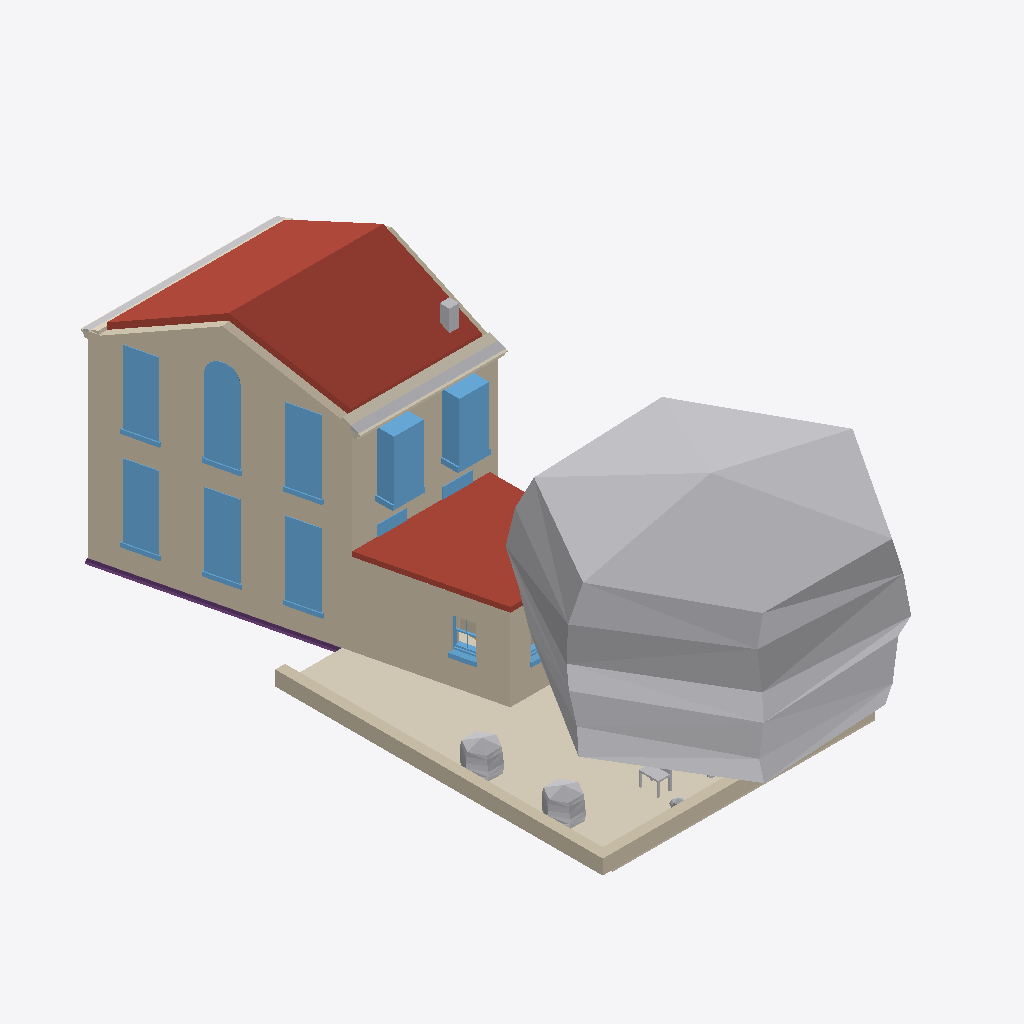
Isometric view of an IFC building model (IFC-SPF (STEP), schema IFC4, length unit metre), seen from the south-west, elements coloured by IFC class: 12 windows (light blue), 10 walls (beige), 8 other elements (light grey), 5 coverings (cream), 3 roofs (red-brown), 1 footing (purple).
Extent 8.9 m × 20.0 m × 8.2 m (x, y, z). Storeys (4): My Storey at 0.00 m; 0 at 0.00 m; 1 at 3.00 m; 2 at 6.00 m. Elements (99): 23 IfcWindow, 19 IfcWall, 12 IfcFurniture, 7 IfcGeographicElement, 7 IfcStructuralSurfaceMember, 6 IfcCovering, 6 IfcDoor, 4 IfcFooting, 4 IfcRoof, 3 IfcFurnishingElement, 3 IfcSanitaryTerminal, 2 IfcPipeSegment.

HEADER;
FILE_DESCRIPTION(('ViewDefinition[DesignTransferView]'),'2;1');
FILE_NAME('_test_simple.ifc','2026-03-11T21:29:07+00:00',(''),(''),'IfcOpenShell 0.0.0','Bonsai 0.0.0','Nobody');
FILE_SCHEMA(('IFC4'));
ENDSEC;
DATA;
#1=IFCPROJECT('3I5QJa_Pn1vheo0P8mSbGb',$,'My Project',$,$,$,$,(#10,#22),#5);
#27=IFCSITE('3vkwU6F8P13A05QZG9nFpo',$,'My Site',$,$,#50,$,$,$,$,$,$,$,$);
#70=IFCSITE('3yXS79Xq92teKYr_IrERj$',$,'Cube',$,$,$,$,$,$,(53,23,0),(1,28,0),75.0,$,$);
#33=IFCBUILDING('1iqhe_Hbr9mhk9ldqUu4WX',$,'My Building',$,$,#56,$,$,$,$,$,$);
#71=IFCBUILDING('1hbDI4F9X7pAvWvHSJe_Av',$,'Cube',$,$,#82,#3670,$,$,$,$,$);
#39=IFCBUILDINGSTOREY('2FqJrTHs18C9GB5pjFG72p',$,'My Storey',$,$,#62,$,$,$,$);
#86=IFCBUILDINGSTOREY('2X5JY0ryfEceifU2sHGh_d',$,'0','Storey 0',$,#92,$,'Storey 0',.ELEMENT.,0.0);
#93=IFCBUILDINGSTOREY('33$lxJbGDE$P8BcsVLNTl6',$,'2','Storey 2',$,#10756,$,'Storey 2',.ELEMENT.,6.0);
#8873=IFCBUILDINGSTOREY('1dkSiZ$0v6DeJ4q5kHiVGE',$,'1','Storey 1',$,#8878,$,'Storey 1',.ELEMENT.,3.0);
#4058=IFCGEOGRAPHICELEMENT('0g4FVJlgj4VeaSCQeK8xV5',$,'fruit tree',$,'VEGETATION',#7616,#4251,$,.USERDEFINED.);
#111=IFCWALL('3vF_dOjHPDaRTG8UuWFCGf',$,'exterior',$,$,#9985,#292,$,$);
#3241=IFCROOF('03vy0vHin008lhiiVY4wwA',$,'pitched-roof',$,$,#10801,#3313,$,$);
#5620=IFCCOVERING('0Ys7lufvz8PBxylnj8wcey',$,'south-garden paving',$,$,#5638,#5628,$,.FLOORING.);
#9139=IFCWALL('334h0HFIb7ZPSj6aYKtbiA',$,'ground-west',$,$,#10192,#10670,$,$);
#5964=IFCWALL('3qcGaF0Yr4V9BffHarUr5$',$,'extension west wall',$,$,#8266,#6019,$,$);
#6192=IFCROOF('257YMF9XT5EfOlTqHFubyQ',$,'extension roof',$,$,#8346,#8315,$,.FLAT_ROOF.);
#3343=IFCROOF('0ax4DblLXEyR$QhxuNSJft',$,'pitched-roof',$,$,#10796,#3386,$,$);
#5661=IFCWALL('2HMMcWKpn91RqSXsX2A5pf',$,'south garden sitting wall west',$,$,#5704,#5683,$,$);
#1664=IFCWALL('12hK6XtRX6exQLPGv35sI8',$,'exterior',$,$,#9945,#1735,$,$);
#5639=IFCWALL('3FZ$rYHT18KhcyaMAIYJiM',$,'south garden sitting wall south',$,$,#5660,#5650,$,$);
#1742=IFCWINDOW('0fY7$l5zn4pBikLiHsEt1I',$,'living outside window',$,$,#10094,#2023,$,1.82,0.91,$,$,$);
#2081=IFCWINDOW('3eUYrk7vjC4QEnIcY2FOfZ',$,'living outside window',$,$,#10099,#2104,$,1.82,0.91,$,$,$);
#647=IFCWINDOW('04zgcmU5H9XfGQTZfFD25M',$,'living outside window',$,$,#10074,#1146,$,2.65,0.91,$,$,$);
#1245=IFCWINDOW('3iTnMRB2nB7PIa7OoV8Qjs',$,'living outside window',$,$,#10079,#1268,$,2.23,0.91,$,$,$);
#10472=IFCWINDOW('3$Da9Zz5r8VRu7TLOCYElj',$,'win-west-3',$,$,#10482,#10491,$,2.23,0.91,$,$,$);
#10408=IFCWINDOW('3qoICPyEvFQOXVGl4Kt8tT',$,'win-west-2',$,$,#10418,#10708,$,2.23,0.91,$,$,$);
#299=IFCWINDOW('0hTOeigij3GPsbWIrdg7Sw',$,'living outside window',$,$,#10069,#593,$,2.23,0.91,$,$,$);
#10358=IFCWINDOW('3In02j4fDCE8fDp4xZYraa',$,'win-west-1',$,$,#10368,#10377,$,2.23,0.91,$,$,$);
#5963=IFCWALL('09HorAnUL0OQlDqI_PTE63',$,'extension south wall',$,$,#8659,#8313,$,$);
#2973=IFCCOVERING('1jaYVvZ8j80Av2QwiE8uSX',$,'eaves tiles',$,$,#10821,#2983,$,$);
#2949=IFCPIPESEGMENT('0VMcwK4sP11RAeKJDdtDlm',$,'eaves gutter',$,$,#10831,#2959,$,$);
#2530=IFCFOOTING('33H8QLsuH4wxTTt5lK3DdD',$,'ground beam',$,$,#2753,#2556,$,$);
#7345=IFCGEOGRAPHICELEMENT('18vSKuoRT6vOlNRJdGtLqy',$,'shrub west north',$,$,#7419,#7478,$,$);
#7347=IFCGEOGRAPHICELEMENT('0vendiOOj578DxNJ_G2OdQ',$,'shrub west south',$,$,#7429,#7508,$,$);
#9091=IFCWALL('3ou9hOwEP7DhWMecwJx0$Y',$,'ground-south',$,$,#9112,#10668,$,$);
#2848=IFCPIPESEGMENT('0IglpAwRDCsewuY3XPZ7M0',$,'eaves gutter',$,$,#10816,#2859,$,$);
#2925=IFCCOVERING('2Ug5H_39bB2Q$86JsXFh9I',$,'eaves corona',$,$,#10826,#2935,$,$);
#6627=IFCWINDOW('2NBW01IIrFpfL9S45NhAO2',$,'wc west window',$,$,#8527,#6684,$,$,$,$,$,$);
#1316=IFCWALL('0lXLiIHHL3vBoFgKqWPtUi',$,'exterior',$,$,#10005,#1452,$,$);
#4320=IFCCHIMNEY('2P6guSATr2Efas6D8F8Aag',$,'chimney',$,$,#9090,#4327,$,$);
#2900=IFCCOVERING('3jb_asEY11XAUlFcTgjQw1',$,'eaves tiles',$,$,#10806,#2911,$,$);
#7351=IFCFURNITURE('1u5IZJ4Ib1PxeKcrBSaES7',$,'garden chair 1',$,$,#7444,#7569,$,$);
#9323=IFCWINDOW('1nbDVtdXnCpu1jV2GzDs8P',$,'win-south-2',$,$,#9581,#9624,$,2.23,0.91,$,$,$);
#9322=IFCWINDOW('3dt$PHiA5Dtwr7qL7EZE_4',$,'win-south-1',$,$,#9576,#9609,$,2.23,0.91,$,$,$);
#5967=IFCWALL('1PaLULQ852m8y5R7mXVEHR',$,'wc-kitchen divider',$,$,#7114,#8316,$,$);
#2798=IFCCOVERING('3evKDHss9Ejv_qmw8jAvyR',$,'eaves corona',$,$,#10811,#2809,$,$);
#6628=IFCWINDOW('2bn9sUKCf3qfl2ZMPB3w2N',$,'wc south window',$,$,#8361,#6692,$,$,$,$,$,$);
#7349=IFCGEOGRAPHICELEMENT('12XqhCxSfF9P8q8HxkeYKs',$,'shrub south west',$,$,#7409,#7539,$,$);
ENDSEC;
